The GitHub repository JoaquinManuelGonzalez/Aprendizaje-Automatico-Profundo contains a labelled image folder "HOJAS" with 2 categories: helecho, trebol. Examples follow, each with its label.

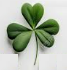
Label: trebol

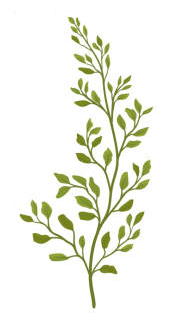
Label: helecho

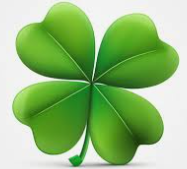
Label: trebol

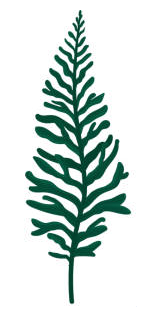
Label: helecho

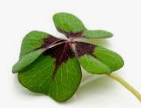
Label: trebol

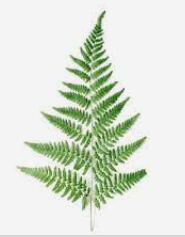
Label: helecho
